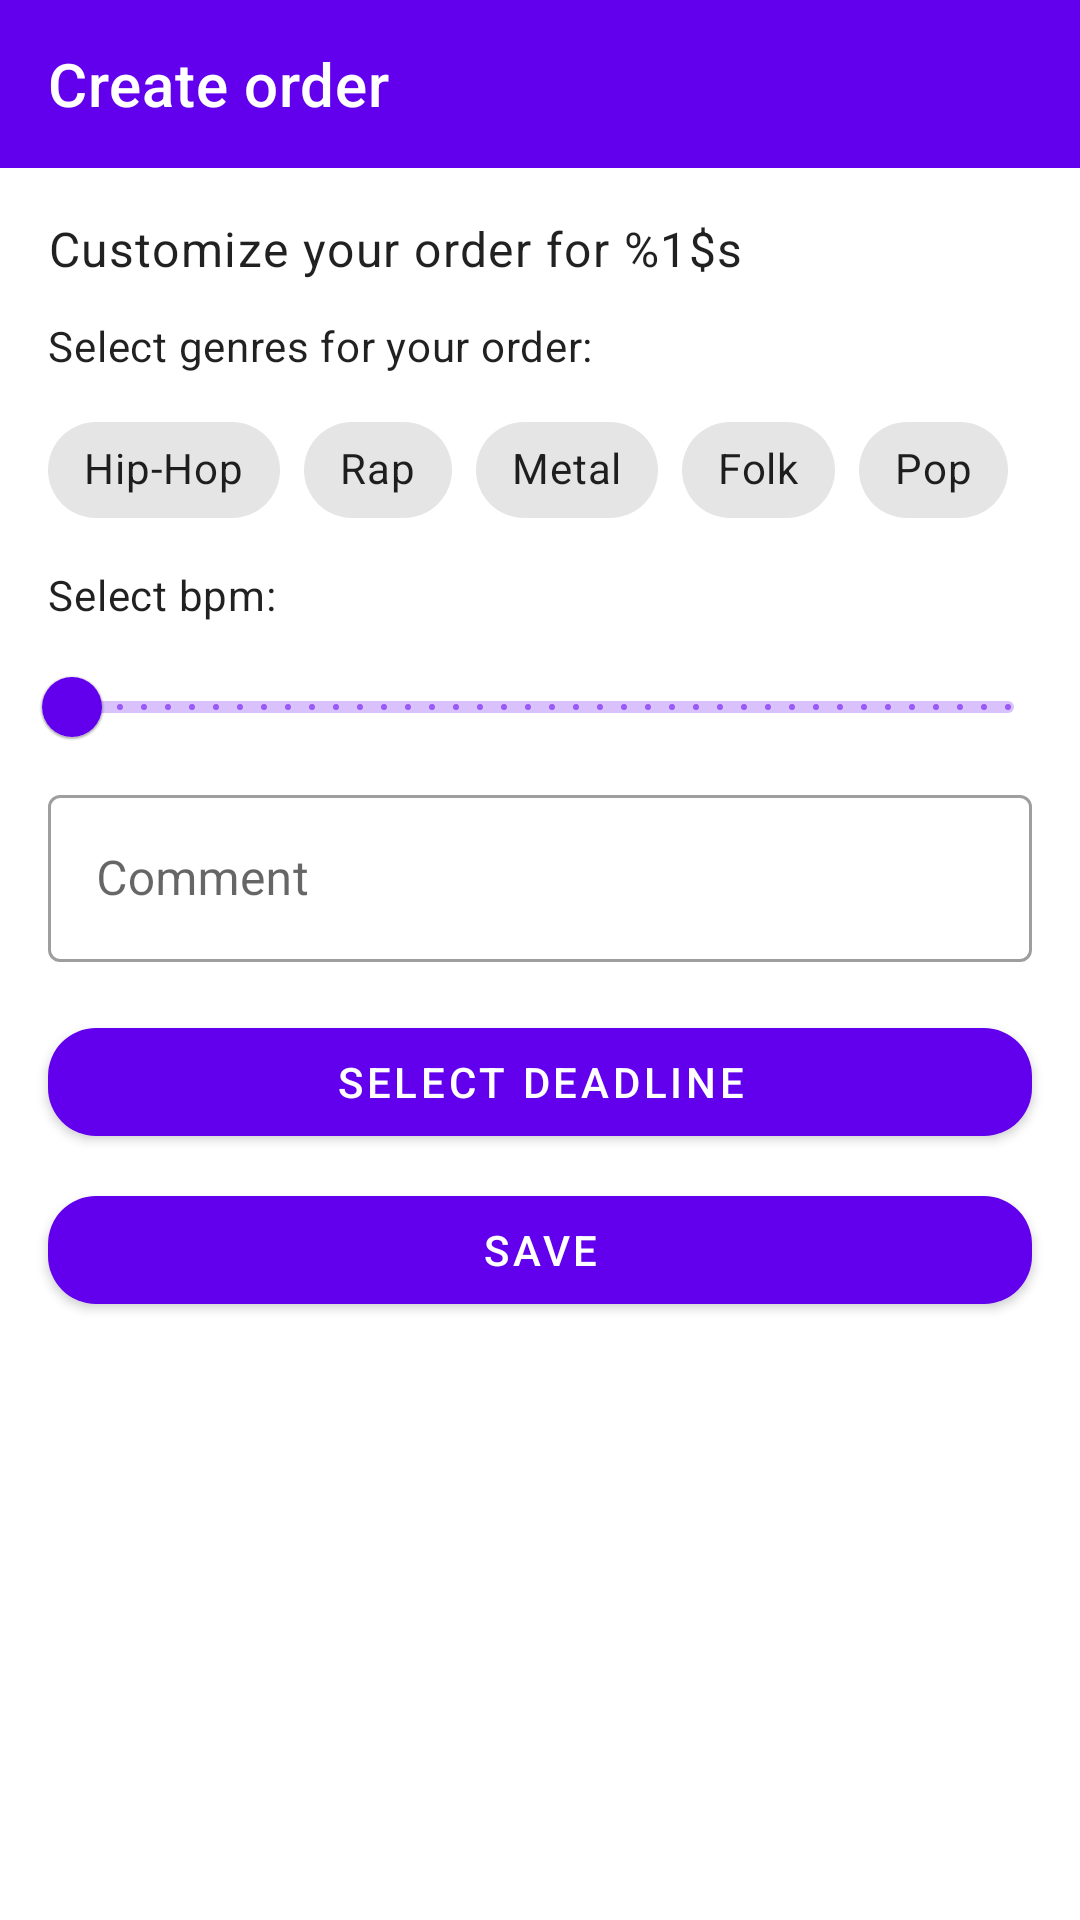

The Android layout XML behind this screen, and the referenced resources:
<!-- AndroidManifest.xml: application theme Theme.ReduxDemo -->
<!-- res/layout/fragment_create_order.xml -->
<?xml version="1.0" encoding="utf-8"?>
<LinearLayout xmlns:android="http://schemas.android.com/apk/res/android"
    android:layout_width="match_parent"
    android:layout_height="match_parent"
    xmlns:app="http://schemas.android.com/apk/res-auto"
    android:orientation="vertical"
    >

    <com.google.android.material.appbar.AppBarLayout
        android:layout_width="match_parent"
        android:layout_height="wrap_content"
        >

        <com.google.android.material.appbar.MaterialToolbar
            android:id="@+id/topAppBar"
            android:layout_width="match_parent"
            android:layout_height="?attr/actionBarSize"
            app:title="@string/create_order"
            style="@style/Widget.MaterialComponents.Toolbar.Primary"
            />


    </com.google.android.material.appbar.AppBarLayout>

    <TextView
        android:id="@+id/customize_order_for_artist"
        android:layout_width="match_parent"
        android:layout_height="wrap_content"
        android:text="@string/your_order_for"
        android:textAppearance="?attr/textAppearanceBody1"
        android:layout_marginHorizontal="16dp"
        android:layout_marginTop="16dp"
        />

    <TextView
        android:id="@+id/genresTextView"
        android:layout_marginHorizontal="16dp"
        android:layout_marginTop="12dp"
        android:layout_width="match_parent"
        android:layout_height="wrap_content"
        android:textAppearance="?attr/textAppearanceBody2"
        android:text="@string/select_genres"
        />

    <com.google.android.material.chip.ChipGroup
        android:id="@+id/genresContainer"
        android:orientation="horizontal"
        android:layout_width="match_parent"
        android:layout_marginHorizontal="16dp"
        android:layout_marginTop="8dp"
        android:layout_height="wrap_content"
        >

        <com.google.android.material.chip.Chip
            android:id="@+id/hipHopChip"
            android:text="@string/hip_hop"
            android:layout_width="wrap_content"
            android:layout_height="wrap_content"
            />

        <com.google.android.material.chip.Chip
            android:id="@+id/rapChip"
            android:text="@string/rap"
            android:layout_width="wrap_content"
            android:layout_height="wrap_content"
            />

        <com.google.android.material.chip.Chip
            android:id="@+id/metalChip"
            android:text="@string/metal"
            android:layout_width="wrap_content"
            android:layout_height="wrap_content"
            />

        <com.google.android.material.chip.Chip
            android:id="@+id/folkChip"
            android:text="@string/folk"
            android:layout_width="wrap_content"
            android:layout_height="wrap_content"
            />

        <com.google.android.material.chip.Chip
            android:id="@+id/popChip"
            android:text="@string/pop"
            android:layout_width="wrap_content"
            android:layout_height="wrap_content"
            />


    </com.google.android.material.chip.ChipGroup>

    <TextView
        android:id="@+id/bpmTextView"
        android:layout_marginHorizontal="16dp"
        android:layout_marginTop="8dp"
        android:layout_width="match_parent"
        android:layout_height="wrap_content"
        android:textAppearance="?attr/textAppearanceBody2"
        android:text="@string/select_bpm"
        />

    <com.google.android.material.slider.Slider
        android:id="@+id/bpm_seekbar"
        android:layout_marginHorizontal="8dp"
        android:layout_marginTop="4dp"
        android:stepSize="1"
        android:valueFrom="40"
        android:valueTo="220"
        android:layout_width="match_parent"
        android:layout_height="wrap_content"
        />

    <com.google.android.material.textfield.TextInputLayout
        android:id="@+id/commentInput"
        android:layout_width="match_parent"
        android:layout_height="wrap_content"
        android:layout_marginHorizontal="16dp"
        app:counterMaxLength="160"
        android:hint="@string/comment"
        style="@style/Widget.MaterialComponents.TextInputLayout.OutlinedBox"
        >

        <com.google.android.material.textfield.TextInputEditText
            android:id="@+id/commentEditText"
            android:layout_width="match_parent"
            android:layout_height="wrap_content"
            />

    </com.google.android.material.textfield.TextInputLayout>

    <com.google.android.material.button.MaterialButton
        android:layout_marginTop="16dp"
        android:text="@string/select_deadline"
        android:layout_marginHorizontal="16dp"
        android:id="@+id/deadlineButton"
        android:layout_width="match_parent"
        app:cornerRadius="16dp"
        android:layout_height="wrap_content"
        />

    <com.google.android.material.button.MaterialButton
        android:id="@+id/saveButton"
        app:cornerRadius="16dp"
        android:layout_marginTop="8dp"
        android:layout_marginHorizontal="16dp"
        android:text="@string/save"
        android:layout_width="match_parent"
        android:layout_height="wrap_content"
        />

</LinearLayout>
<!-- resources referenced by this layout -->
<resources>
  <string name="comment">Comment</string>
  <string name="create_order">Create order</string>
  <string name="folk">Folk</string>
  <string name="hip_hop">Hip-Hop</string>
  <string name="metal">Metal</string>
  <string name="pop">Pop</string>
  <string name="rap">Rap</string>
  <string name="save">Save</string>
  <string name="select_bpm">Select bpm:</string>
  <string name="select_deadline">Select deadline</string>
  <string name="select_genres">Select genres for your order:</string>
  <string name="your_order_for">Customize your order for %1$s</string>
  <style name="Theme.ReduxDemo" parent="Theme.MaterialComponents.DayNight.NoActionBar">
          
          <item name="colorPrimary">@color/purple_500</item>
          <item name="colorPrimaryVariant">@color/purple_700</item>
          <item name="colorOnPrimary">@color/white</item>
          
          <item name="colorSecondary">@color/teal_200</item>
          <item name="colorSecondaryVariant">@color/teal_700</item>
          <item name="colorOnSecondary">@color/black</item>
          
          <item name="android:statusBarColor" tools:targetApi="l">?attr/colorPrimaryVariant</item>
          
      </style>
  <!-- not gathered from this repository: default colours our renderer supplied (Android Studio template values) -->
  <color name="purple_500">#FF6200EE</color>
  <color name="purple_700">#FF3700B3</color>
  <color name="teal_200">#FF03DAC5</color>
  <color name="teal_700">#FF018786</color>
  <color name="black">#FF000000</color>
  <color name="white">#FFFFFFFF</color>
</resources>
